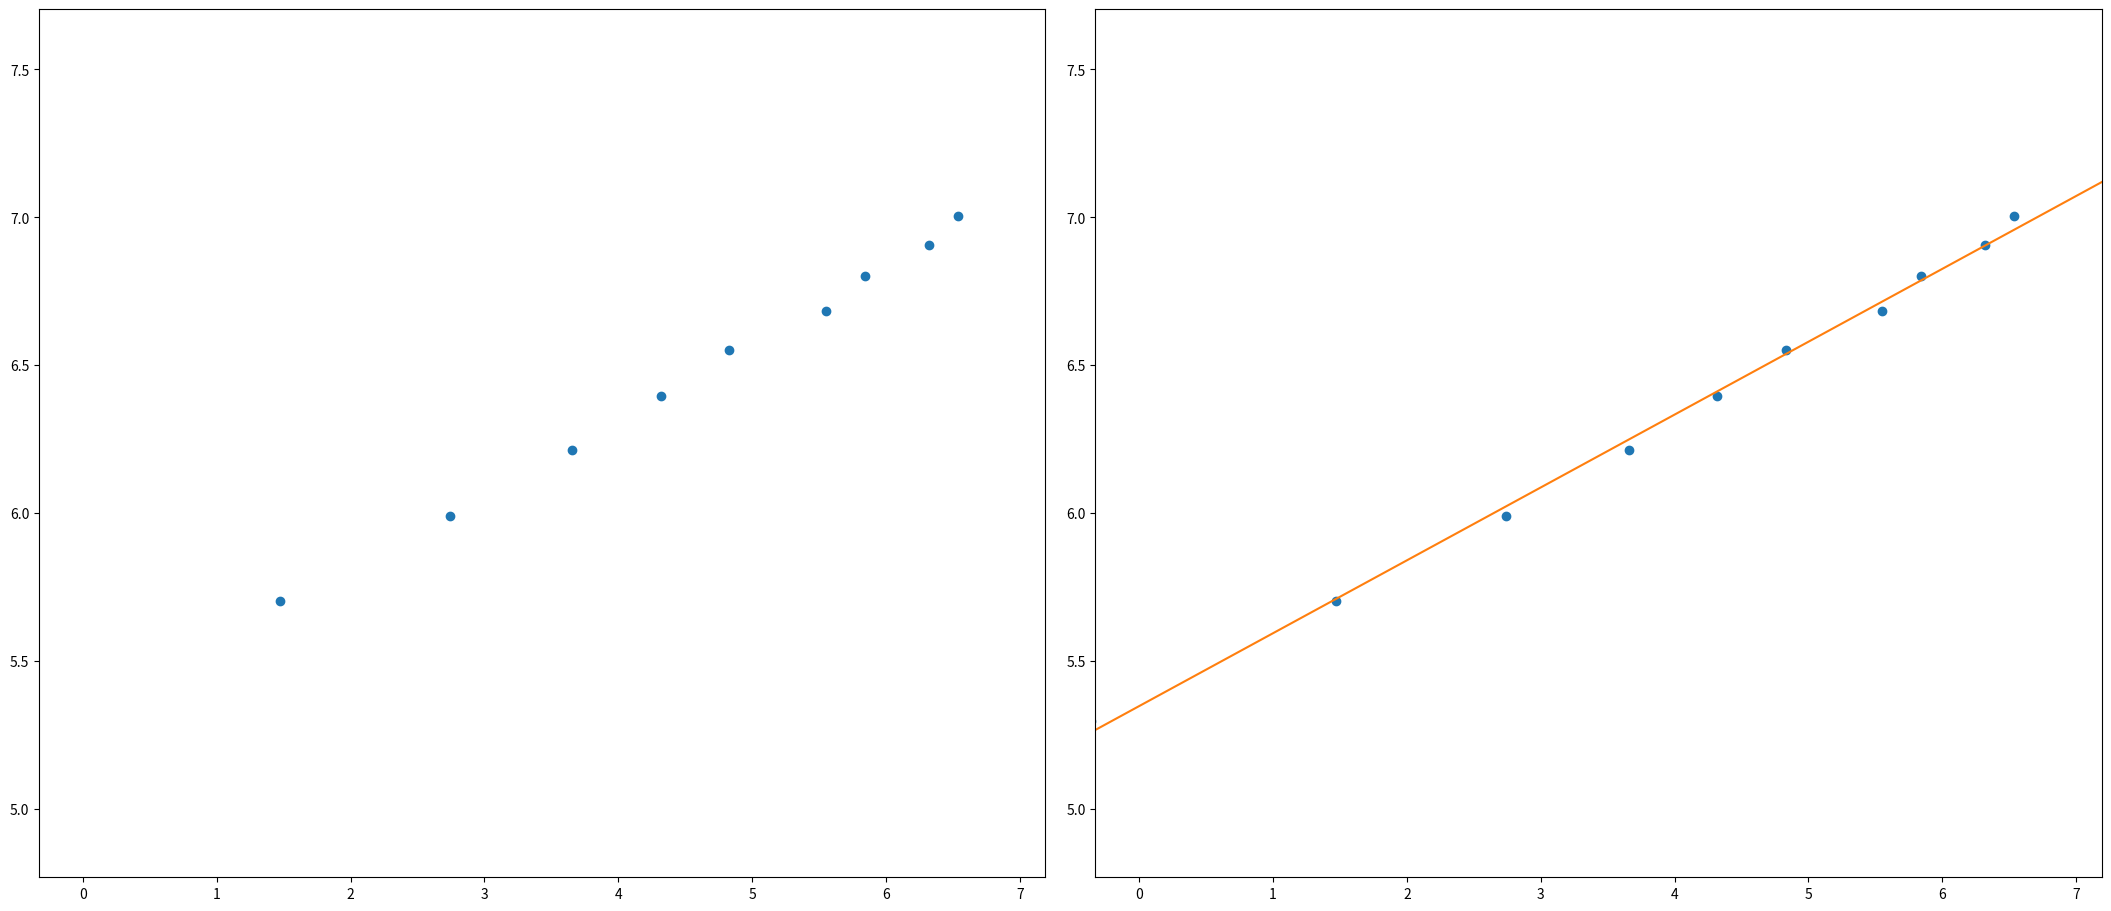

Reproduce this figure in Python.

import matplotlib.pyplot as plt
import numpy as np
E = np.array([200, 300, 400, 500, 600, 700, 800, 900, 1000, 1100])
T = np.array([0.6950, 4.363, 15.53, 38.74, 75.08, 125.2, 257.9, 344.1, 557.4, 690.7])
x=np.log(T)
y=np.log(E)
xy=x*y
xx=np.square(x)
yy=np.square(y)

Sum_x=np.sum(x)
Sum_y=np.sum(y)
Sum_xy=np.sum(xy)
Sum_xx=np.sum(xx)
Sum_yy=np.sum(yy)
n=len(x)



    

m = (n*Sum_xy-Sum_x*Sum_y)/(n*Sum_xx-Sum_x*Sum_x)
b = (Sum_xx*Sum_y-Sum_x*Sum_xy)/(n*Sum_xx-Sum_x*Sum_x)
r2 = np.square(n*Sum_xy-Sum_x*Sum_y)/((n*Sum_xx-Sum_x*Sum_x)*(n*Sum_yy-Sum_y*Sum_y))
r = np.sqrt(r2)
delta_m = np.abs(m)*np.sqrt((1/r2-1)/(n-2))
delta_b = delta_m*np.sqrt(Sum_xx/n)


xmax = np.max(x)*1.1
xmin = np.min(x)*0.9
ymax = np.max(y)*1.1
ymin = np.min(y)*0.9
x1 = np.array([xmin,xmax])
yline = m*x1+b

fig1, ax = plt.subplots(1, 2, figsize=(21,9), layout="constrained")
ax[0].plot(x,y,"o")
ax[0].set_xlim([xmin,xmax])
ax[0].set_ylim([ymin,ymax])

ax[1].plot(x,y,"o",x1,yline)
ax[1].set_xlim([xmin,xmax])
ax[1].set_ylim([ymin,ymax])
